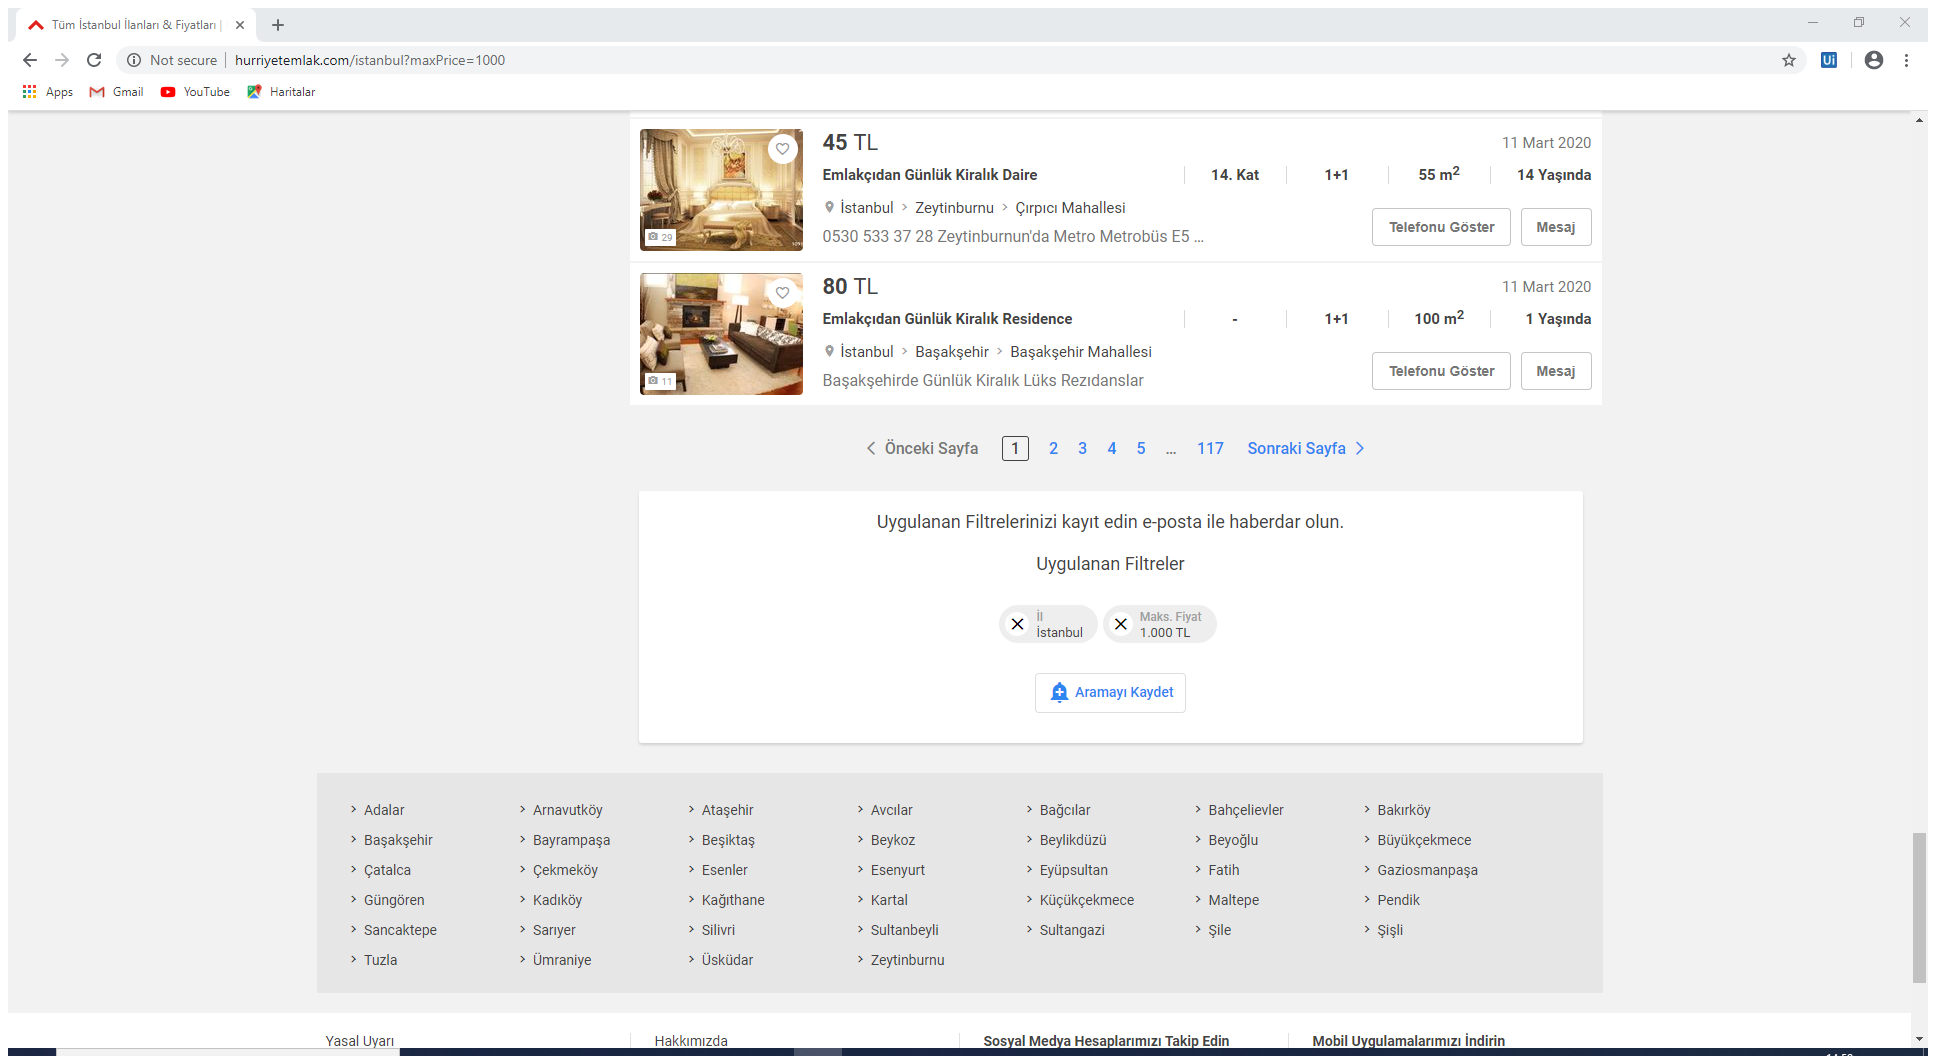
Workflow: hurriyetEmlak_dt

Step 1: Attach Browser 'T m stanb Page' in window 'Tüm * İlanları & Fiyatları | Hürriyet Emlak' (chrome.exe)

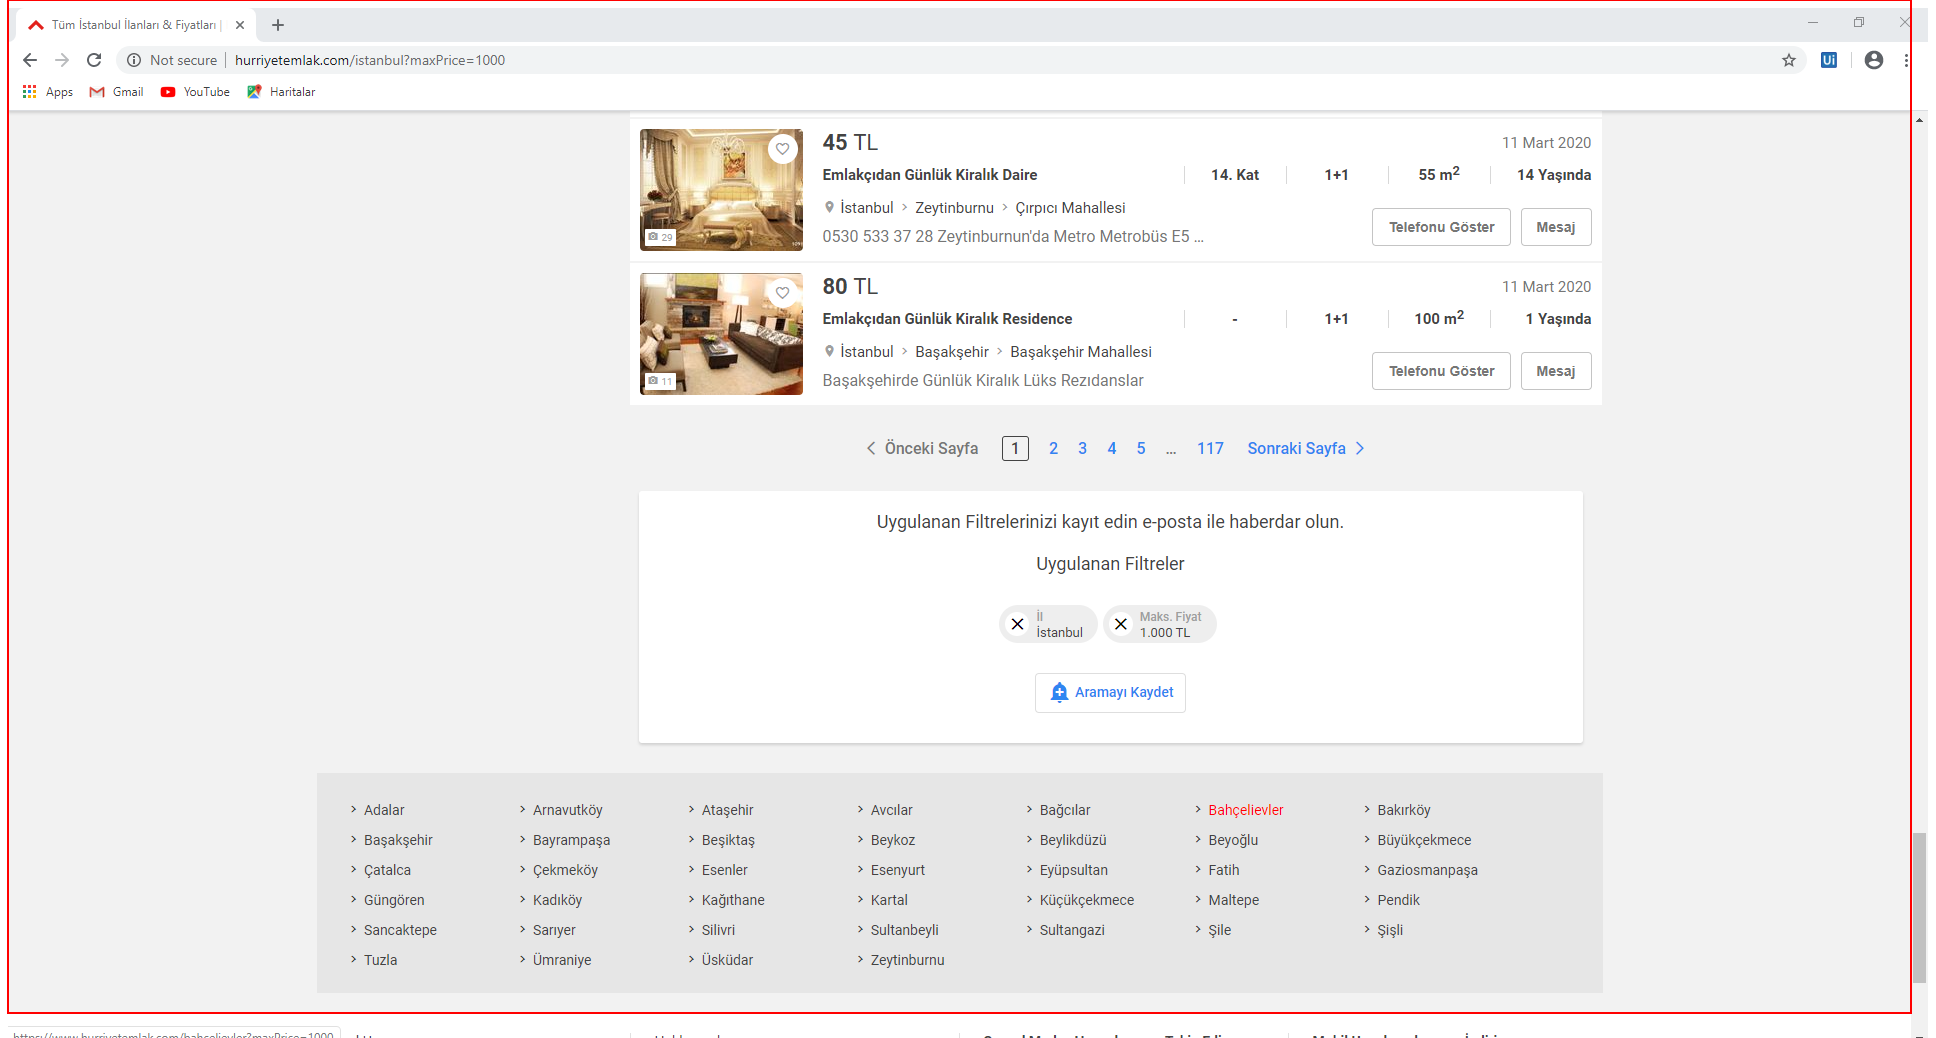
Step 2: get-text from the element

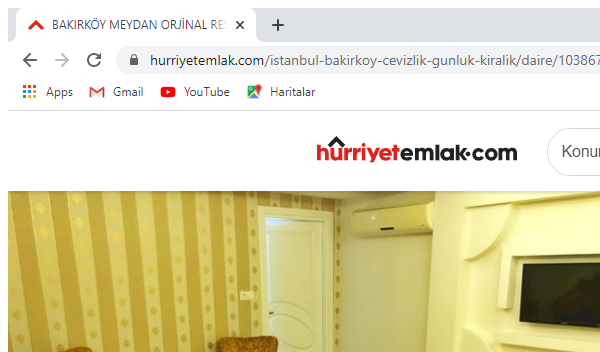
Step 3: Attach Browser 'chrome.exe BAKIRKÖY' in window '*Hürriyet Emlak' (chrome.exe)

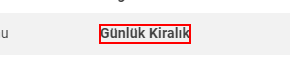
Step 4: get-text from the element

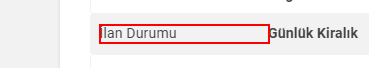
Step 5: Find Element 'SPAN' on the element 'İlan Durumu'

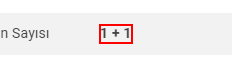
Step 6 [then]: get-text from the element

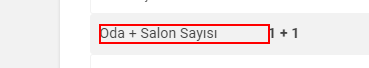
Step 7: Find Element 'SPAN' on the element 'Oda + Salon Sayısı'

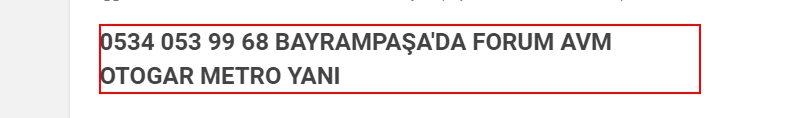
Step 8: get-text from the heading

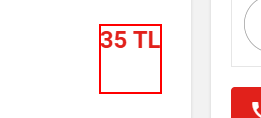
Step 9: get-text from the paragraph